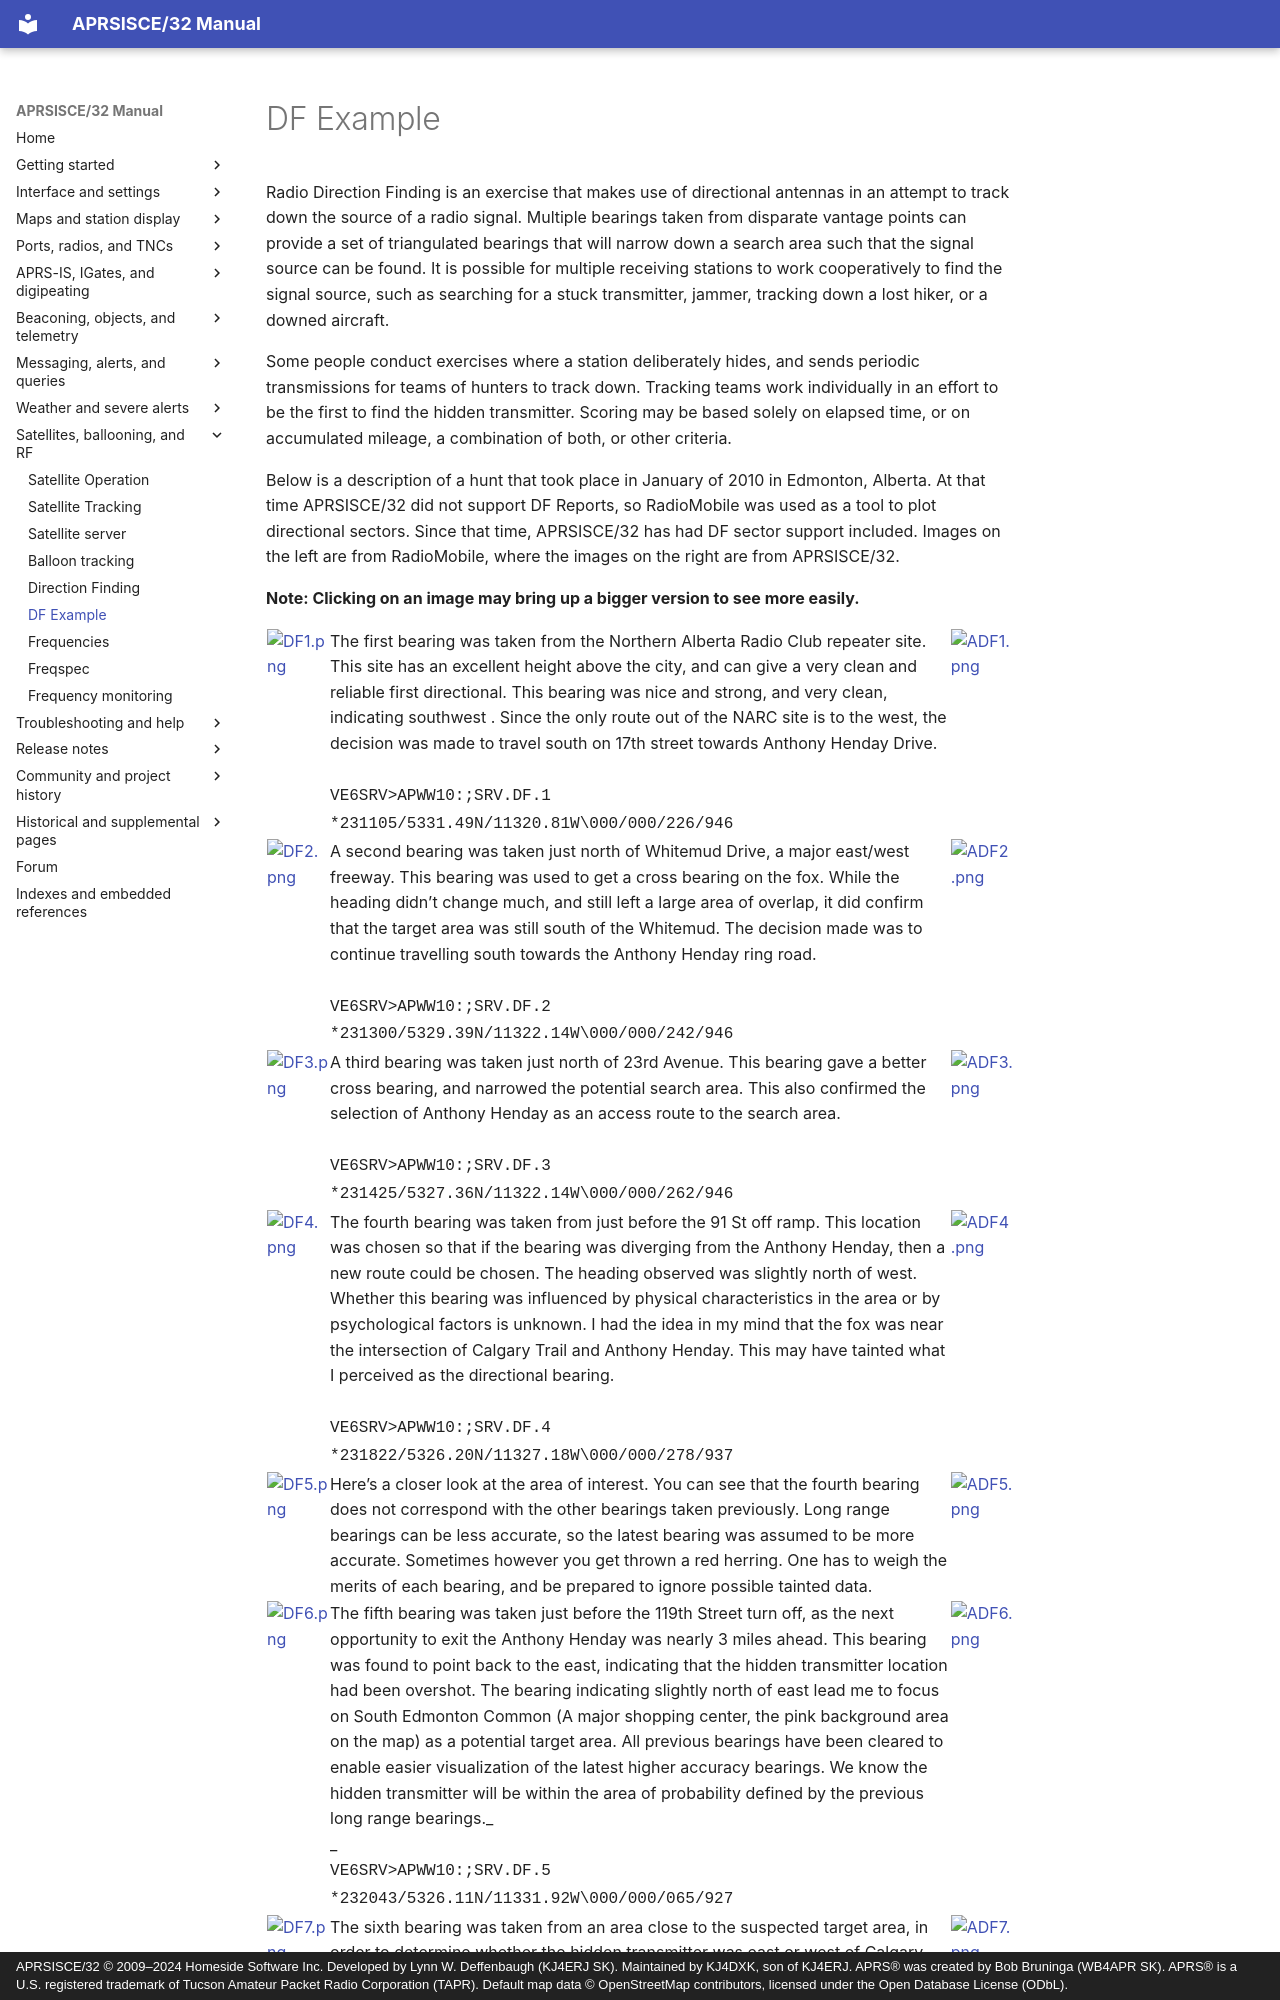

repository: kj4dxk/APRSIS32 · page: manual/dfexample/index.html · generator: mkdocs · copyright: APRSISCE/32 © 2009–2024 Homeside Software Inc. Developed by Lynn W. Deffenbaugh (KJ4ERJ SK). Maintained by KJ4DXK, son of KJ4ERJ. APRS® was created by Bob Bruninga (WB4APR SK). APRS® is a U.S. registered trademark of Tucson Amateur Packet Radio Corporation (TAPR). Default map data © OpenStreetMap contributors, licensed under the Open Database License (ODbL).

---
title: "DF Example"
---

# DF Example

Radio Direction Finding is an exercise that makes use of directional antennas in an attempt to track down the source of a radio signal. Multiple bearings taken from disparate vantage points can provide a set of triangulated bearings that will narrow down a search area such that the signal source can be found. It is possible for multiple receiving stations to work cooperatively to find the signal source, such as searching for a stuck transmitter, jammer, tracking down a lost hiker, or a downed aircraft.

Some people conduct exercises where a station deliberately hides, and sends periodic transmissions for teams of hunters to track down. Tracking teams work individually in an effort to be the first to find the hidden transmitter. Scoring may be based solely on elapsed time, or on accumulated mileage, a combination of both, or other criteria.

Below is a description of a hunt that took place in January of 2010 in Edmonton, Alberta. At that time APRSISCE/32 did not support DF Reports, so RadioMobile was used as a tool to plot directional sectors. Since that time, APRSISCE/32 has had DF sector support included. Images on the left are from RadioMobile, where the images on the right are from APRSISCE/32.

**Note: Clicking on an image may bring up a bigger version to see more easily.**
